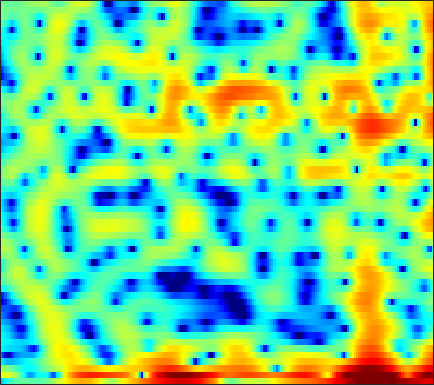

The data file committed next to this chart (first rows):
-7.8874, -6.4297, -4.8878, -3.719, -3.0639, -2.4019, -1.9469, -1.6935, -1.4478, -1.3433, -1.3103, -1.3238, -1.386, -1.4716, -1.5293, -1.6136, -1.6703, -1.679, -1.6255, -1.4763, -1.1964, -0.89982, -0.385, 0.25565
4.493, 4.313, 4.014, 3.622, 3.249, 2.619, 1.801, 1.05, -0.1824, -1.729, -3.605, -5.22, -7.45, -8.93, -8.834, -7.55, -6.043, -5.13, -4.332, -4.041, -4.306, -4.953, -6.595, -9.517
1.047, 0.6729, 0.1622, -0.3639, -0.78, -1.351, -1.947, -2.414, -3.058, -3.716, -4.324, -4.702, -5.037, -5.062, -4.858, -4.34, -3.632, -3.029, -2.233, -1.493, -0.8231, -0.3701, 0.1812, 0.7054
-5.547, -6.369, -7.301, -7.91, -8.089, -8.006, -7.664, -7.317, -6.829, -6.341, -5.86, -5.495, -4.982, -4.418, -3.961, -3.307, -2.606, -2.055, -1.295, -0.53, 0.236, 0.8, 1.528, 2.216
-10.44, -12.94, -17.03, -19.07, -17.16, -13.97, -11.65, -10.45, -9.377, -8.762, -8.495, -8.465, -8.538, -8.559, -8.412, -7.801, -6.666, -5.56, -3.941, -2.31, -0.7816, 0.2718, 1.533, 2.626
-5.248, -5.659, -6.116, -6.434, -6.581, -6.697, -6.746, -6.803, -6.978, -7.321, -7.924, -8.614, -9.945, -11.89, -13.67, -15.02, -12.71, -9.919, -6.551, -3.804, -1.569, -0.1664, 1.417, 2.691
-4.529, -4.68, -4.939, -5.263, -5.52, -5.86, -6.18, -6.386, -6.598, -6.702, -6.68, -6.586, -6.352, -5.968, -5.548, -4.812, -3.887, -3.093, -1.939, -0.7393, 0.4322, 1.245, 2.22, 3.038
-4.892, -5.186, -5.747, -6.498, -7.176, -8.266, -9.576, -10.64, -11.97, -12.63, -12.02, -10.85, -8.901, -6.944, -5.575, -3.917, -2.426, -1.405, -0.1624, 0.9491, 1.922, 2.548, 3.241, 3.759
-5.784, -6.207, -6.913, -7.807, -8.61, -9.927, -11.57, -13.07, -15.41, -17.21, -16.04, -13.67, -10.41, -7.583, -5.76, -3.673, -1.907, -0.7532, 0.5847, 1.706, 2.616, 3.17, 3.742, 4.121
-7.846, -8.288, -8.978, -9.754, -10.36, -11.09, -11.59, -11.73, -11.54, -10.86, -9.728, -8.652, -7.028, -5.326, -4.068, -2.477, -1.023, -0.03799, 1.112, 2.074, 2.839, 3.293, 3.742, 4.008
-10.23, -10.7, -11.56, -12.86, -14.21, -16.67, -20.08, -22, -19.16, -14.63, -11.03, -8.834, -6.364, -4.274, -2.914, -1.336, 0.009373, 0.8777, 1.843, 2.604, 3.173, 3.482, 3.747, 3.849
-11.83, -11.88, -12.02, -12.29, -12.58, -13.06, -13.39, -13.12, -11.81, -9.655, -7.273, -5.574, -3.543, -1.795, -0.6645, 0.6208, 1.665, 2.293, 2.936, 3.37, 3.613, 3.672, 3.584, 3.33
-17.52, -16.69, -14.24, -11.75, -10.18, -8.419, -6.888, -5.833, -4.465, -3.112, -1.802, -0.8564, 0.3248, 1.372, 2.053, 2.812, 3.385, 3.682, 3.906, 3.921, 3.716, 3.406, 2.781, 1.912
-14.21, -13.48, -11.11, -8.568, -6.886, -4.978, -3.363, -2.32, -1.099, -0.01992, 0.9255, 1.546, 2.264, 2.852, 3.203, 3.547, 3.735, 3.77, 3.67, 3.369, 2.836, 2.273, 1.278, -0.05971
-5.014, -4.704, -4.067, -3.23, -2.541, -1.609, -0.7107, -0.08754, 0.6607, 1.293, 1.813, 2.13, 2.444, 2.643, 2.725, 2.745, 2.667, 2.549, 2.295, 1.928, 1.428, 0.9473, 0.1354, -0.9136
-2.091, -1.715, -1.147, -0.5289, -0.06131, 0.5457, 1.087, 1.436, 1.813, 2.057, 2.159, 2.139, 1.996, 1.728, 1.465, 1.065, 0.6718, 0.4148, 0.1493, -0.01525, -0.1243, -0.2281, -0.4572, -0.8153
-2.114, -1.383, -0.3865, 0.5271, 1.133, 1.811, 2.318, 2.579, 2.75, 2.721, 2.468, 2.113, 1.407, 0.3982, -0.5781, -2.157, -3.872, -4.905, -5.21, -4.248, -2.859, -1.909, -0.9194, -0.2827
-5.735, -3.699, -1.569, 0.001135, 0.902, 1.764, 2.315, 2.546, 2.62, 2.467, 2.084, 1.629, 0.7538, -0.5136, -1.805, -4.199, -7.774, -11.31, -12.47, -7.714, -4.135, -2.3, -0.5681, 0.5429
-5.201, -3.478, -1.669, -0.3873, 0.2763, 0.8168, 1.016, 0.9897, 0.783, 0.4343, 0.03882, -0.2432, -0.5958, -0.921, -1.168, -1.502, -1.753, -1.809, -1.558, -0.9827, -0.2363, 0.3412, 0.9909, 1.418
-0.3668, 0.103, 0.599, 0.8646, 0.871, 0.5964, -0.03929, -0.7846, -2.1, -3.723, -5.178, -5.588, -4.862, -3.372, -2.238, -0.947, 0.07982, 0.6927, 1.371, 1.869, 2.215, 2.378, 2.411, 2.226
2.057, 2.077, 1.968, 1.69, 1.334, 0.6175, -0.4594, -1.599, -3.748, -6.915, -11.69, -13.94, -9.466, -5.127, -2.858, -0.6729, 0.8522, 1.693, 2.461, 2.912, 3.086, 3.025, 2.706, 2.117
1.66, 1.477, 1.145, 0.7306, 0.3701, -0.1816, -0.7819, -1.257, -1.887, -2.396, -2.644, -2.536, -1.953, -1.029, -0.2501, 0.7515, 1.592, 2.08, 2.503, 2.675, 2.582, 2.328, 1.765, 0.9263
0.369, -0.06211, -0.7004, -1.371, -1.824, -2.287, -2.473, -2.409, -2.09, -1.596, -0.9464, -0.414, 0.3347, 1.079, 1.605, 2.219, 2.691, 2.922, 3.062, 2.974, 2.631, 2.217, 1.426, 0.3568
-1.221, -2.119, -3.644, -5.535, -7.124, -8.866, -8.936, -7.68, -5.404, -3.252, -1.425, -0.2553, 1.055, 2.121, 2.771, 3.439, 3.879, 4.058, 4.086, 3.858, 3.372, 2.829, 1.85, 0.5899
-2.944, -3.995, -5.826, -8.284, -10.74, -14.63, -14.88, -11.63, -7.607, -4.496, -2.094, -0.6233, 0.979, 2.244, 2.995, 3.747, 4.229, 4.418, 4.426, 4.157, 3.618, 3.013, 1.965, 0.6112
-4.227, -4.989, -6.09, -7.18, -7.808, -8.104, -7.666, -6.863, -5.329, -3.55, -1.781, -0.5502, 0.909, 2.131, 2.876, 3.647, 4.152, 4.357, 4.393, 4.156, 3.622, 3.026, 1.953, 0.5243
-5.518, -6.523, -8.276, -10.32, -11.71, -12.28, -10.7, -8.839, -6.313, -4.015, -2.051, -0.7569, 0.7343, 1.962, 2.719, 3.518, 4.072, 4.325, 4.452, 4.324, 3.926, 3.45, 2.53, 1.297
-6.115, -7.223, -9.3, -12.39, -15.49, -17.79, -13.75, -10.54, -7.239, -4.771, -2.806, -1.582, -0.1908, 0.9605, 1.693, 2.49, 3.099, 3.434, 3.707, 3.778, 3.657, 3.423, 2.942, 2.245
-4.957, -5.384, -6.039, -6.696, -7.04, -7.15, -6.76, -6.21, -5.268, -4.296, -3.299, -2.572, -1.626, -0.724, -0.08149, 0.6968, 1.374, 1.807, 2.263, 2.58, 2.764, 2.807, 2.764, 2.58
-3.359, -3.33, -3.376, -3.465, -3.576, -3.763, -3.98, -4.149, -4.417, -4.635, -4.68, -4.508, -3.96, -3.095, -2.344, -1.343, -0.4328, 0.1548, 0.8245, 1.389, 1.838, 2.128, 2.432, 2.656
-2.053, -1.522, -1.032, -0.8174, -0.8514, -1.164, -1.861, -2.686, -4.312, -6.668, -9.943, -11.95, -10.49, -7.099, -5.089, -3.177, -1.938, -1.306, -0.6852, -0.1206, 0.5181, 1.076, 1.829, 2.543
-1.3, -0.1349, 0.9592, 1.565, 1.751, 1.636, 1.077, 0.3344, -1.13, -3.267, -5.771, -7.106, -6.588, -4.648, -3.442, -2.546, -2.55, -3.096, -4.454, -5.717, -4.827, -2.985, -0.4404, 1.47
-1.463, -0.3778, 0.7442, 1.515, 1.909, 2.16, 2.148, 1.991, 1.614, 1.097, 0.6168, 0.3163, 0.06062, -0.1187, -0.3115, -0.8535, -1.944, -3.269, -5.997, -9.073, -8.184, -5.312, -2.091, 0.01329
-2.872, -2.117, -1.213, -0.4407, 0.04777, 0.5588, 0.928, 1.113, 1.27, 1.351, 1.354, 1.331, 1.258, 1.103, 0.9284, 0.5885, 0.1404, -0.259, -0.7434, -1.042, -0.9587, -0.6915, -0.1896, 0.2471
-5.34, -4.58, -3.631, -2.757, -2.193, -1.506, -0.8981, -0.4914, -0.0002539, 0.4478, 0.8238, 1.069, 1.325, 1.504, 1.577, 1.611, 1.573, 1.509, 1.412, 1.302, 1.211, 1.138, 1.019, 0.8397
-8.179, -7.182, -6.096, -5.235, -4.67, -3.967, -3.235, -2.648, -1.817, -0.9901, -0.1699, 0.3871, 1.042, 1.588, 1.914, 2.24, 2.44, 2.527, 2.542, 2.476, 2.299, 2.114, 1.777, 1.347
-9.223, -8.475, -7.921, -7.801, -7.81, -7.74, -7.236, -6.392, -4.845, -3.152, -1.55, -0.4993, 0.6923, 1.635, 2.197, 2.76, 3.136, 3.299, 3.368, 3.28, 3.039, 2.761, 2.265, 1.622
-7.487, -7.531, -8.111, -9.464, -11.37, -16.17, -23.36, -15.67, -9.003, -4.989, -2.282, -0.7334, 0.8526, 2.022, 2.688, 3.34, 3.768, 3.945, 4.024, 3.889, 3.569, 3.182, 2.461, 1.504
-5.191, -5.265, -5.543, -6.085, -6.715, -7.412, -7.395, -6.453, -4.483, -2.416, -0.6672, 0.4098, 1.539, 2.377, 2.85, 3.317, 3.622, 3.773, 3.851, 3.778, 3.487, 3.107, 2.319, 1.133
-4.858, -4.157, -3.326, -2.696, -2.298, -1.804, -1.312, -0.8648, -0.2482, 0.3788, 0.8786, 1.141, 1.322, 1.351, 1.309, 1.272, 1.323, 1.479, 1.748, 2.05, 2.194, 2.181, 1.907, 1.292
-5.982, -4.079, -2.262, -1.048, -0.2884, 0.4069, 0.9541, 1.221, 1.427, 1.41, 1.135, 0.6929, -0.2363, -1.623, -2.933, -4.708, -5.433, -4.81, -3.105, -1.444, -0.1699, 0.5139, 1.113, 1.397
-3.087, -2.038, -0.882, 0.05698, 0.5886, 1.167, 1.57, 1.728, 1.77, 1.523, 0.9461, 0.2472, -1.179, -3.409, -5.909, -10.9, -15.31, -11.46, -6.794, -4.052, -2.261, -1.369, -0.4491, 0.2908
-0.4997, -0.3315, -0.06976, 0.2843, 0.5093, 0.8642, 1.145, 1.351, 1.506, 1.524, 1.312, 0.9944, 0.3137, -0.6094, -1.395, -2.409, -3.044, -3.261, -3.26, -3.203, -3.268, -3.376, -3.372, -2.839
-0.4302, -0.7697, -1.107, -1.361, -1.353, -1.176, -0.6881, -0.1652, 0.5859, 1.3, 1.847, 2.093, 2.227, 2.139, 1.958, 1.534, 0.9546, 0.3908, -0.6133, -2.071, -4.423, -7.095, -13.18, -14.33
-3.857, -4.596, -5.817, -7.47, -8.695, -9.348, -7.462, -5.419, -2.746, -0.6626, 0.9156, 1.788, 2.613, 3.083, 3.225, 3.193, 2.868, 2.457, 1.633, 0.431, -1.083, -2.378, -3.858, -3.994
-10.09, -10.29, -11.1, -12.68, -14.99, -17.29, -12.99, -9.164, -5.341, -2.612, -0.6087, 0.5305, 1.647, 2.393, 2.743, 2.993, 3.014, 2.894, 2.593, 2.166, 1.674, 1.328, 0.9532, 0.7435
-16.73, -14.17, -11.92, -10.42, -9.516, -8.214, -6.591, -5.267, -3.449, -1.81, -0.4549, 0.386, 1.25, 1.865, 2.197, 2.457, 2.601, 2.636, 2.624, 2.587, 2.487, 2.39, 2.238, 2.009
-13.62, -11.89, -9.593, -7.723, -6.373, -4.844, -3.428, -2.449, -1.3, -0.317, 0.4488, 0.8721, 1.244, 1.414, 1.442, 1.406, 1.366, 1.402, 1.555, 1.809, 2.118, 2.316, 2.485, 2.491
-10.29, -8.751, -6.744, -5.004, -3.8, -2.412, -1.216, -0.443, 0.3358, 0.8939, 1.174, 1.181, 0.9228, 0.3098, -0.3717, -1.461, -2.49, -2.828, -2.328, -1.078, 0.3464, 1.248, 2.167, 2.744
-9.168, -7.316, -5.264, -3.555, -2.496, -1.234, -0.2431, 0.3435, 0.9209, 1.216, 1.22, 0.9858, 0.2985, -0.9515, -2.412, -5.442, -11.38, -25.1, -12.24, -5.335, -1.73, 0.04159, 1.671, 2.698
-7.62, -6.282, -4.767, -3.461, -2.614, -1.656, -0.8711, -0.3999, 0.1087, 0.3997, 0.4645, 0.3511, -0.06431, -0.7613, -1.473, -2.578, -3.555, -3.838, -3.297, -1.99, -0.4817, 0.5534, 1.674, 2.469
-5.768, -5.229, -4.611, -4.017, -3.579, -3.015, -2.392, -1.913, -1.335, -0.8317, -0.4835, -0.3308, -0.2705, -0.3507, -0.4629, -0.6345, -0.68, -0.6063, -0.3102, 0.2028, 0.828, 1.339, 1.96, 2.444
-4.263, -4.541, -5.024, -5.582, -5.884, -5.804, -5.1, -4.28, -3.117, -2.057, -1.244, -0.8196, -0.4607, -0.328, -0.3209, -0.3621, -0.378, -0.3103, -0.05131, 0.4164, 1.026, 1.518, 2.158, 2.693
-2.662, -3.688, -5.705, -8.92, -12.76, -17.53, -11.69, -7.942, -4.666, -2.601, -1.309, -0.7342, -0.4113, -0.5196, -0.8572, -1.544, -2.373, -2.81, -2.755, -1.848, -0.42, 0.6617, 1.951, 2.967
-0.8234, -1.68, -3.195, -5.067, -6.43, -7.221, -6.14, -4.708, -2.901, -1.55, -0.6876, -0.3652, -0.4077, -1.005, -1.909, -3.947, -7.557, -12.66, -20.79, -8.872, -3.717, -1.282, 0.9784, 2.51
-0.1376, -0.5025, -1.024, -1.537, -1.807, -1.955, -1.828, -1.591, -1.151, -0.7445, -0.4815, -0.4279, -0.5877, -1.077, -1.664, -2.77, -4.074, -4.892, -5.092, -4.004, -2.302, -1.045, 0.3771, 1.457
-0.2326, -0.3953, -0.6113, -0.775, -0.8682, -0.9318, -0.9047, -0.8368, -0.7054, -0.5421, -0.4088, -0.3477, -0.3187, -0.3872, -0.4876, -0.6663, -0.8309, -0.8895, -0.8305, -0.5915, -0.2341, 0.06795, 0.4265, 0.7133
-0.6666, -0.8197, -0.951, -0.9815, -0.9859, -0.9682, -0.9411, -0.9034, -0.8466, -0.7083, -0.467, -0.2256, 0.1267, 0.4957, 0.7383, 1.023, 1.232, 1.334, 1.407, 1.403, 1.282, 1.098, 0.7199, 0.1934
